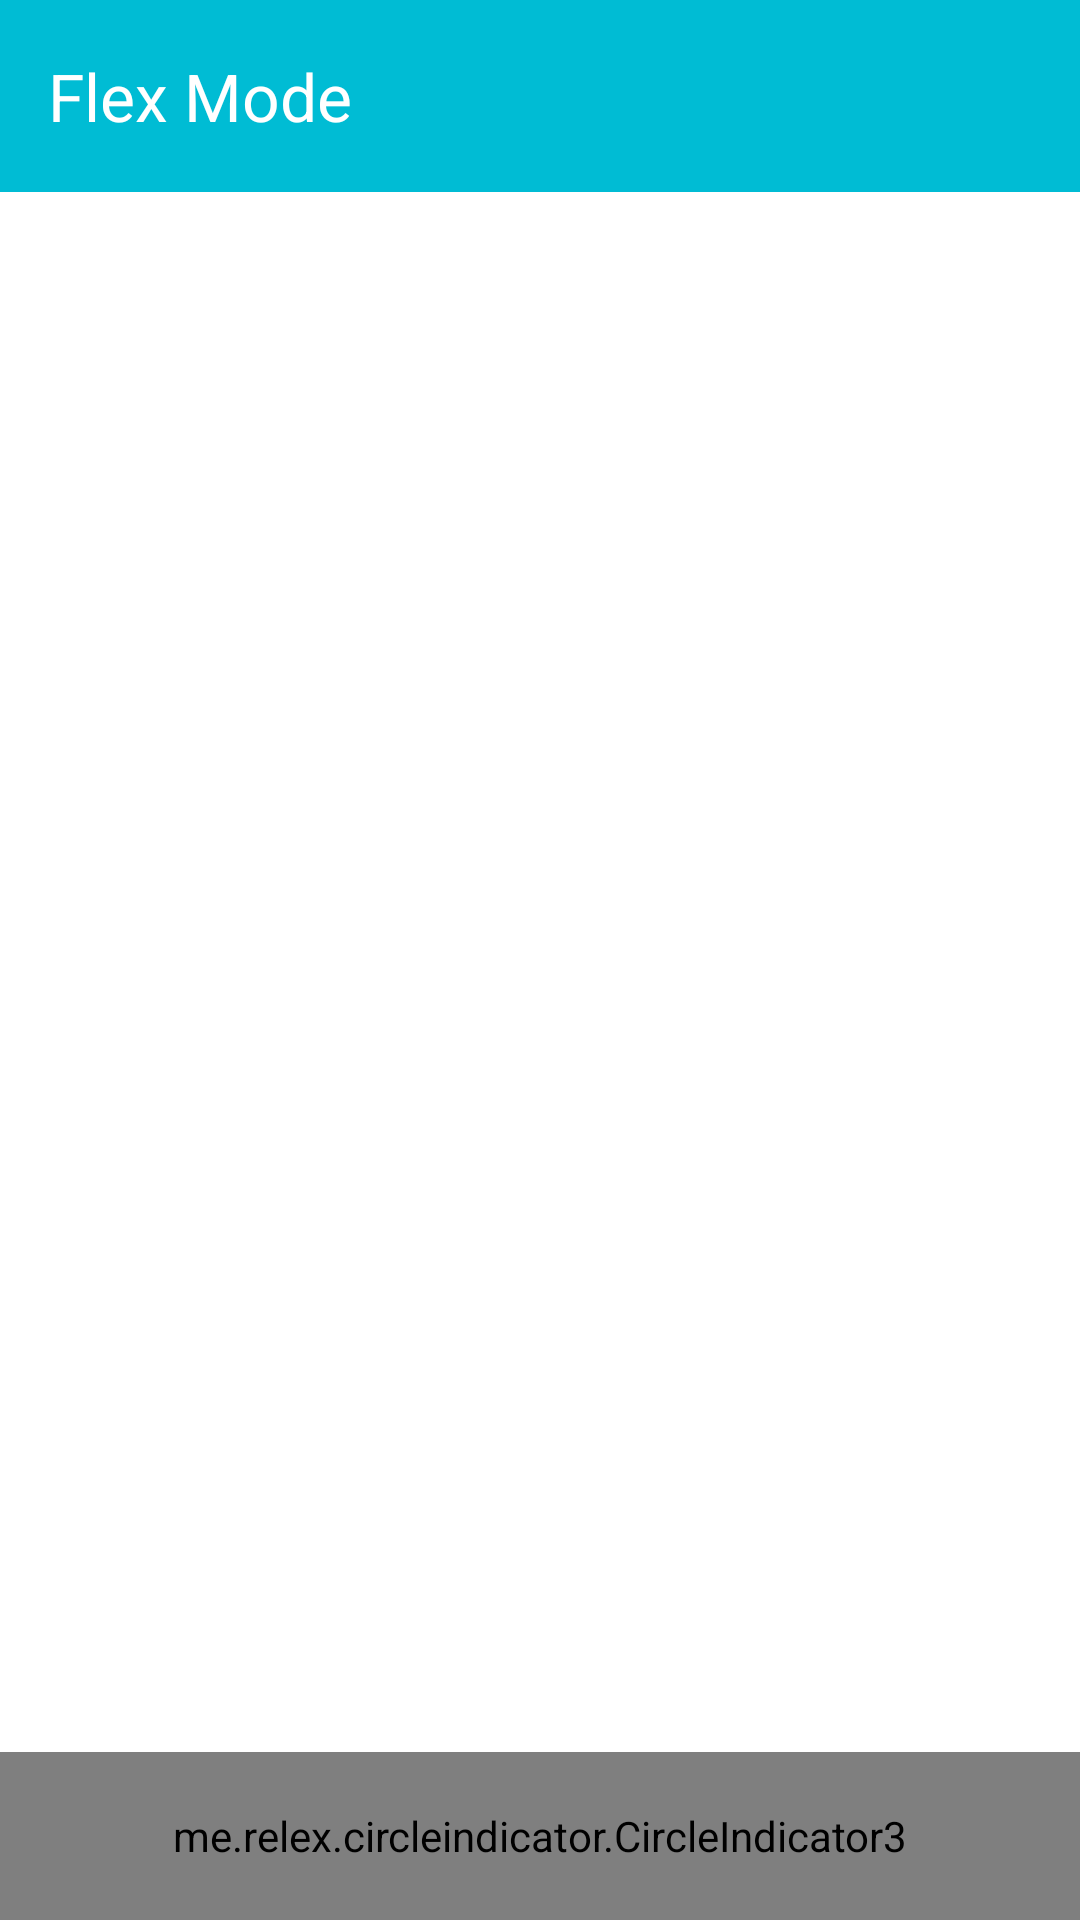

Here is an Android app screen rendered from its layout file. Give the layout XML and the strings, colors and styles it references.
<!-- AndroidManifest.xml: application theme Theme.EjemploFoldable -->
<!-- res/layout/activity_flex_mode.xml -->
<?xml version="1.0" encoding="utf-8"?>
<layout
    xmlns:android="http://schemas.android.com/apk/res/android"
    xmlns:app="http://schemas.android.com/apk/res-auto"
    xmlns:tools="http://schemas.android.com/tools">

    <data>
        <variable
            name="controller"
            type="dev.whitedog.ejemplofoldable.ui.flex_mode.FlexModeContract.Controller" />

        <variable
            name="viewModel"
            type="dev.whitedog.ejemplofoldable.ui.flex_mode.FlexModeViewModel" />
    </data>

    <androidx.constraintlayout.widget.ConstraintLayout
        android:id="@+id/cl_flexmode_root"
        android:layout_width="match_parent"
        android:layout_height="match_parent"
        android:animateLayoutChanges="true"
        tools:context="dev.whitedog.ejemplofoldable.ui.flex_mode.FlexModeActivity">

        <com.google.android.material.appbar.AppBarLayout
            android:id="@+id/appbar"
            android:layout_width="match_parent"
            android:layout_height="wrap_content"
            app:layout_constraintEnd_toEndOf="parent"
            app:layout_constraintStart_toStartOf="parent"
            app:layout_constraintTop_toTopOf="parent">

            <com.google.android.material.appbar.MaterialToolbar
                android:id="@+id/toolbar"
                android:layout_width="match_parent"
                android:layout_height="?attr/actionBarSize"
                android:minHeight="?attr/actionBarSize"
                app:navigationIcon="@drawable/ic_back"
                app:onNavigationClick="@{() -> controller.onVolverClick()}"
                app:title="@string/flex_mode" />
        </com.google.android.material.appbar.AppBarLayout>

        <androidx.viewpager2.widget.ViewPager2
            android:id="@+id/vp_flexmode"
            android:layout_width="0dp"
            android:layout_height="0dp"
            app:layout_constraintBottom_toTopOf="@+id/ci_flexmode"
            app:layout_constraintEnd_toEndOf="parent"
            app:layout_constraintStart_toStartOf="parent"
            app:layout_constraintTop_toBottomOf="@+id/appbar" />

        <androidx.constraintlayout.widget.Guideline
            android:id="@+id/gl_flexmode_tabletop"
            android:layout_width="wrap_content"
            android:layout_height="wrap_content"
            android:orientation="horizontal"
            app:layout_constraintGuide_end="0dp" />

        <me.relex.circleindicator.CircleIndicator3
            android:id="@+id/ci_flexmode"
            android:layout_width="match_parent"
            android:layout_height="56dp"
            app:ci_drawable="@drawable/ic_circle_selected"
            app:ci_drawable_unselected="@drawable/ic_circle_unselected"
            app:ci_height="6dp"
            app:ci_width="6dp"
            android:layout_marginBottom="0dp"
            app:layout_constraintBottom_toBottomOf="parent"
            app:layout_constraintEnd_toEndOf="parent"
            app:layout_constraintStart_toStartOf="parent" />

        <com.google.android.material.card.MaterialCardView
            android:id="@+id/cv_flexmode_gestos"
            android:layout_width="0dp"
            android:layout_height="0dp"
            android:layout_marginStart="16dp"
            android:layout_marginTop="16dp"
            android:layout_marginEnd="16dp"
            app:cardCornerRadius="16dp"
            app:layout_constraintTop_toBottomOf="@+id/ci_flexmode"
            app:layout_constraintEnd_toEndOf="parent"
            app:layout_constraintStart_toStartOf="parent">

            <androidx.constraintlayout.widget.ConstraintLayout
                android:layout_width="match_parent"
                android:layout_height="match_parent">

                <View
                    android:id="@+id/v_flexmode_gestos"
                    android:layout_width="0dp"
                    android:layout_height="0dp"
                    android:background="@color/gris300"
                    app:layout_constraintBottom_toBottomOf="parent"
                    app:layout_constraintEnd_toEndOf="parent"
                    app:layout_constraintStart_toStartOf="parent"
                    app:layout_constraintTop_toTopOf="parent" />

                <TextView
                    android:layout_width="wrap_content"
                    android:layout_height="wrap_content"
                    android:text="@string/panel_tactil"
                    app:layout_constraintBottom_toBottomOf="parent"
                    app:layout_constraintEnd_toEndOf="parent"
                    app:layout_constraintStart_toStartOf="parent"
                    app:layout_constraintTop_toTopOf="parent" />

            </androidx.constraintlayout.widget.ConstraintLayout>
        </com.google.android.material.card.MaterialCardView>
    </androidx.constraintlayout.widget.ConstraintLayout>
</layout>
<!-- resources referenced by this layout -->
<resources>
  <color name="gris300">#E0E0E0</color>
  <!-- drawable ic_circle_selected (drawable) -->
  <vector xmlns:android="http://schemas.android.com/apk/res/android"
          android:width="24dp"
          android:height="24dp"
          android:viewportWidth="24.0"
          android:viewportHeight="24.0">
      <path
          android:fillColor="?attr/colorSecondary"
          android:pathData="M12,2C6.48,2 2,6.48 2,12s4.48,10 10,10 10,-4.48 10,-10S17.52,2 12,2z"/>
  </vector>
  <!-- drawable ic_circle_unselected (drawable) -->
  <vector xmlns:android="http://schemas.android.com/apk/res/android"
      android:width="24dp"
      android:height="24dp"
      android:viewportWidth="24.0"
      android:viewportHeight="24.0">
      <path
          android:fillColor="?attr/colorOnBackground"
          android:pathData="M12,2C6.48,2 2,6.48 2,12s4.48,10 10,10 10,-4.48 10,-10S17.52,2 12,2zM12,20c-4.42,0 -8,-3.58 -8,-8s3.58,-8 8,-8 8,3.58 8,8 -3.58,8 -8,8z" />
  </vector>
  <string name="flex_mode">Flex Mode</string>
  <string name="panel_tactil">Panel táctil</string>
  <color name="primaryColor">#00BCD4</color>
  <color name="onPrimaryColor">#FFFFFF</color>
  <color name="primaryContainerColor">#A1EFFF</color>
  <color name="onPrimaryContainerColor">#001F25</color>
  <color name="secondaryColor">#E91E63</color>
  <color name="onSecondaryColor">#FFFFFF</color>
  <color name="secondaryContainerColor">#FFD9DE</color>
  <color name="onSecondaryContainerColor">#400014</color>
  <color name="primaryDarkColor">#008BA3</color>
  <color name="secondaryDarkColor">#B0003A</color>
  <color name="tertiaryColor">#006493</color>
  <color name="onTertiaryColor">#FFFFFF</color>
  <color name="tertiaryContainerColor">#CAE6FF</color>
  <color name="onTertiaryContainerColor">#001e30</color>
  <color name="errorColor">#BA1A1A</color>
  <color name="errorContainerColor">#FFDAD6</color>
  <color name="onErrorColor">#FFFFFF</color>
  <color name="onErrorContainerColor">#410002</color>
  <color name="backgroundColor">#FFFFFF</color>
  <color name="onBackgroundColor">#000000</color>
  <color name="surfaceColor">#FBFCFD</color>
  <color name="onSurfaceColor">#191C1D</color>
  <color name="surfaceVariantColor">#DBE4E6</color>
  <color name="onSurfaceVariantColor">#3F484A</color>
  <color name="outlineColor">#6F797B</color>
  <color name="inverseOnSurfaceColor">#EFF1F2</color>
  <color name="inverseSurfaceColor">#2E3132</color>
  <color name="primaryInverseColor">#44D8F1</color>
  <style name="Theme.EjemploFoldable.Dialog" parent="ThemeOverlay.Material3.MaterialAlertDialog">
          <item name="colorPrimary">@color/primaryColor</item>
          <item name="colorSecondary">@color/secondaryColor</item>
      </style>
  <style name="Widget.App.Toolbar" parent="Widget.Material3.Toolbar">
          <item name="titleTextColor">?attr/colorOnPrimary</item>
          <item name="android:background">?attr/colorPrimary</item>
      </style>
  <style name="Widget.App.Button" parent="Widget.Material3.Button.OutlinedButton">
          <item name="android:textColor">?attr/colorOnBackground</item>
      </style>
</resources>
